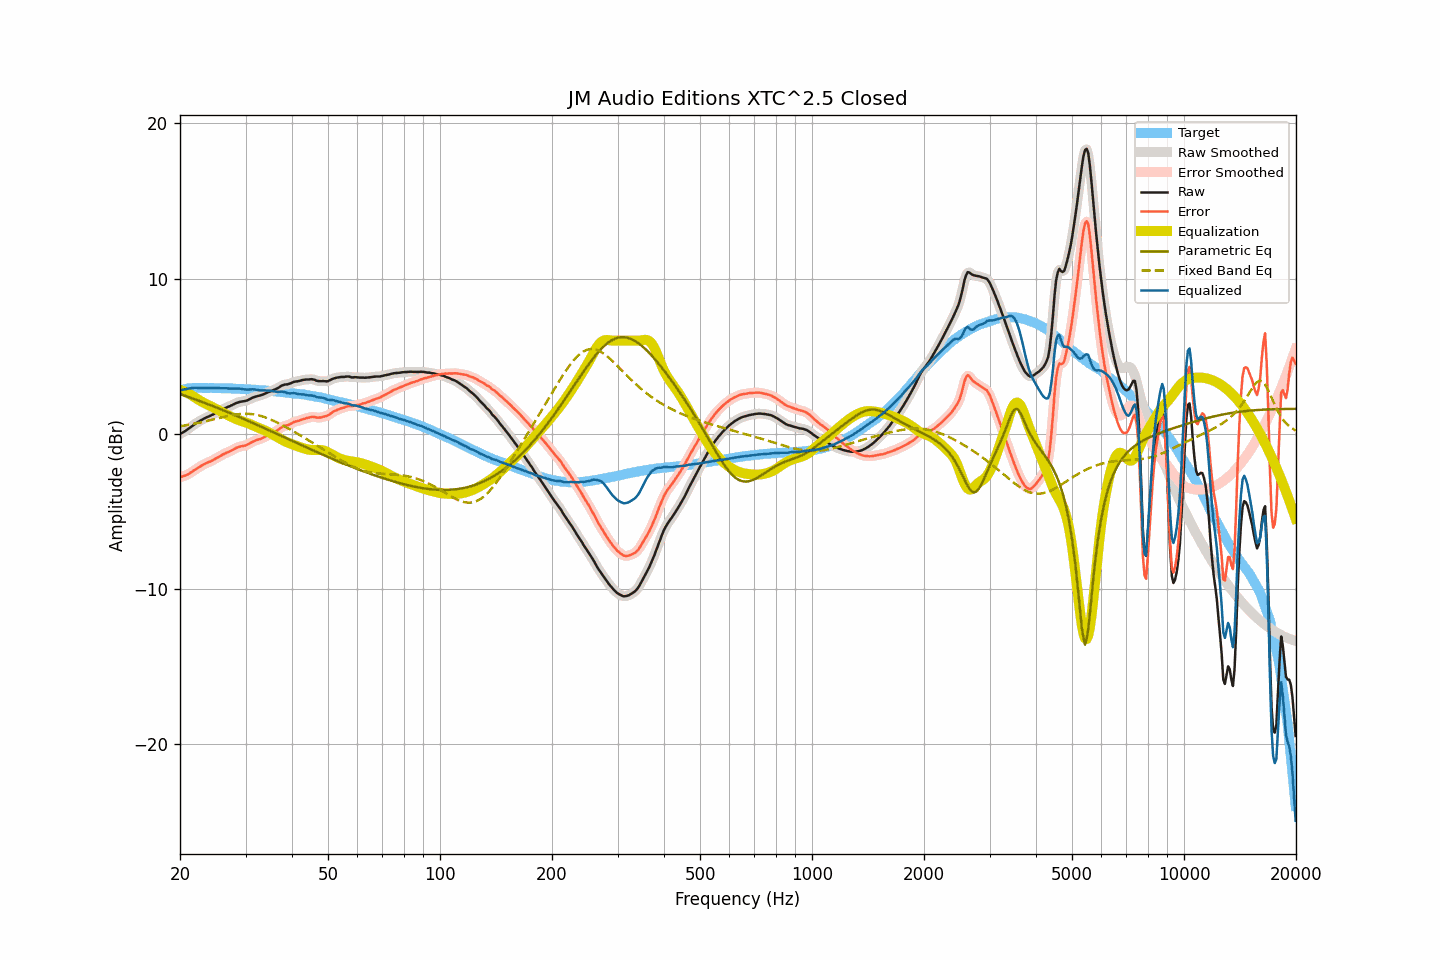

The file beside this chart, header and first rows:
frequency, raw, smoothed, error, error_smoothed, equalization, parametric_eq, fixed_band_eq, equalized_raw, equalized_smoothed, target
20.00, -0.03, -0.03, -2.81, -2.81, 2.82, 2.55, 0.48, 2.80, 2.80, 2.78
20.20, 0.03, 0.03, -2.78, -2.78, 2.79, 2.52, 0.50, 2.82, 2.82, 2.81
20.40, 0.09, 0.09, -2.75, -2.75, 2.74, 2.48, 0.51, 2.84, 2.83, 2.84
20.61, 0.15, 0.15, -2.71, -2.71, 2.70, 2.45, 0.53, 2.85, 2.85, 2.86
20.81, 0.22, 0.22, -2.67, -2.67, 2.65, 2.41, 0.55, 2.87, 2.87, 2.89
21.02, 0.29, 0.29, -2.63, -2.62, 2.60, 2.37, 0.56, 2.89, 2.89, 2.92
21.23, 0.37, 0.37, -2.55, -2.56, 2.55, 2.34, 0.58, 2.92, 2.92, 2.93
21.44, 0.44, 0.45, -2.49, -2.49, 2.49, 2.30, 0.60, 2.93, 2.94, 2.94
21.66, 0.52, 0.52, -2.42, -2.42, 2.42, 2.26, 0.62, 2.95, 2.95, 2.95
21.87, 0.60, 0.60, -2.34, -2.35, 2.36, 2.23, 0.64, 2.96, 2.96, 2.95
22.09, 0.67, 0.67, -2.28, -2.28, 2.29, 2.19, 0.66, 2.96, 2.96, 2.96
22.31, 0.73, 0.74, -2.22, -2.22, 2.22, 2.15, 0.68, 2.95, 2.96, 2.95
22.54, 0.80, 0.80, -2.15, -2.15, 2.15, 2.11, 0.71, 2.95, 2.95, 2.95
22.76, 0.86, 0.86, -2.09, -2.09, 2.09, 2.07, 0.73, 2.95, 2.95, 2.95
22.99, 0.91, 0.92, -2.03, -2.03, 2.03, 2.03, 0.75, 2.94, 2.95, 2.94
23.22, 0.97, 0.97, -1.97, -1.97, 1.98, 1.99, 0.78, 2.95, 2.95, 2.94
23.45, 1.02, 1.02, -1.92, -1.92, 1.93, 1.96, 0.80, 2.95, 2.95, 2.94
23.69, 1.07, 1.07, -1.87, -1.87, 1.87, 1.92, 0.82, 2.95, 2.94, 2.94
23.92, 1.11, 1.12, -1.83, -1.83, 1.82, 1.88, 0.85, 2.94, 2.94, 2.94
24.16, 1.16, 1.16, -1.79, -1.78, 1.78, 1.84, 0.87, 2.94, 2.94, 2.95
24.40, 1.21, 1.21, -1.73, -1.73, 1.73, 1.79, 0.90, 2.94, 2.94, 2.95
24.65, 1.26, 1.26, -1.67, -1.68, 1.67, 1.75, 0.92, 2.94, 2.94, 2.94
24.89, 1.31, 1.32, -1.62, -1.62, 1.62, 1.71, 0.95, 2.93, 2.93, 2.94
25.14, 1.37, 1.37, -1.56, -1.57, 1.56, 1.67, 0.98, 2.94, 2.93, 2.93
25.39, 1.42, 1.43, -1.51, -1.51, 1.50, 1.63, 1.00, 2.93, 2.93, 2.93
25.65, 1.48, 1.48, -1.45, -1.45, 1.45, 1.59, 1.03, 2.93, 2.93, 2.93
25.91, 1.54, 1.54, -1.38, -1.39, 1.39, 1.55, 1.05, 2.93, 2.93, 2.92
26.16, 1.59, 1.59, -1.33, -1.33, 1.34, 1.50, 1.08, 2.93, 2.93, 2.92
26.43, 1.64, 1.64, -1.28, -1.28, 1.28, 1.46, 1.10, 2.93, 2.93, 2.92
26.69, 1.69, 1.69, -1.23, -1.23, 1.23, 1.42, 1.12, 2.92, 2.92, 2.92
26.96, 1.73, 1.73, -1.19, -1.19, 1.18, 1.37, 1.15, 2.91, 2.91, 2.92
27.23, 1.77, 1.78, -1.14, -1.14, 1.13, 1.33, 1.17, 2.90, 2.90, 2.92
27.50, 1.82, 1.82, -1.09, -1.09, 1.08, 1.29, 1.19, 2.90, 2.90, 2.91
27.77, 1.87, 1.87, -1.03, -1.03, 1.03, 1.24, 1.21, 2.90, 2.90, 2.90
28.05, 1.92, 1.92, -0.98, -0.97, 0.98, 1.20, 1.22, 2.90, 2.90, 2.90
28.33, 1.97, 1.97, -0.92, -0.92, 0.94, 1.15, 1.24, 2.91, 2.91, 2.89
28.62, 2.01, 2.01, -0.88, -0.88, 0.90, 1.11, 1.25, 2.91, 2.91, 2.89
28.90, 2.04, 2.04, -0.84, -0.84, 0.86, 1.07, 1.26, 2.90, 2.90, 2.89
29.19, 2.06, 2.06, -0.81, -0.82, 0.83, 1.02, 1.27, 2.89, 2.89, 2.88
29.48, 2.08, 2.08, -0.80, -0.80, 0.79, 0.98, 1.28, 2.88, 2.87, 2.88
29.78, 2.09, 2.10, -0.78, -0.78, 0.76, 0.93, 1.28, 2.85, 2.86, 2.87
30.08, 2.12, 2.12, -0.75, -0.75, 0.72, 0.88, 1.28, 2.85, 2.84, 2.87
30.38, 2.15, 2.16, -0.71, -0.70, 0.68, 0.84, 1.28, 2.84, 2.84, 2.86
30.68, 2.20, 2.21, -0.65, -0.65, 0.64, 0.79, 1.27, 2.84, 2.85, 2.86
30.99, 2.26, 2.26, -0.58, -0.59, 0.60, 0.75, 1.27, 2.86, 2.85, 2.84
31.30, 2.31, 2.31, -0.53, -0.53, 0.55, 0.70, 1.25, 2.86, 2.86, 2.84
31.61, 2.35, 2.35, -0.49, -0.48, 0.50, 0.66, 1.24, 2.85, 2.85, 2.84
31.93, 2.38, 2.38, -0.45, -0.44, 0.46, 0.61, 1.22, 2.84, 2.84, 2.83
32.24, 2.41, 2.41, -0.40, -0.41, 0.41, 0.56, 1.20, 2.82, 2.82, 2.81
32.57, 2.44, 2.44, -0.37, -0.37, 0.37, 0.52, 1.18, 2.81, 2.81, 2.81
32.89, 2.46, 2.47, -0.35, -0.34, 0.33, 0.47, 1.15, 2.79, 2.80, 2.81
33.22, 2.50, 2.50, -0.29, -0.30, 0.29, 0.42, 1.12, 2.79, 2.79, 2.80
33.55, 2.54, 2.54, -0.25, -0.25, 0.24, 0.38, 1.09, 2.78, 2.78, 2.79
33.89, 2.58, 2.59, -0.20, -0.20, 0.20, 0.33, 1.05, 2.78, 2.78, 2.78
34.23, 2.63, 2.63, -0.15, -0.14, 0.15, 0.28, 1.01, 2.78, 2.78, 2.78
34.57, 2.68, 2.68, -0.08, -0.09, 0.10, 0.23, 0.97, 2.78, 2.77, 2.77
34.92, 2.72, 2.72, -0.03, -0.03, 0.04, 0.19, 0.93, 2.77, 2.77, 2.75
35.27, 2.76, 2.76, 0.01, 0.02, -0.01, 0.14, 0.88, 2.75, 2.75, 2.75
35.62, 2.80, 2.80, 0.07, 0.07, -0.07, 0.09, 0.84, 2.73, 2.73, 2.74
35.97, 2.84, 2.84, 0.12, 0.12, -0.13, 0.05, 0.79, 2.71, 2.71, 2.72
... 635 more rows
